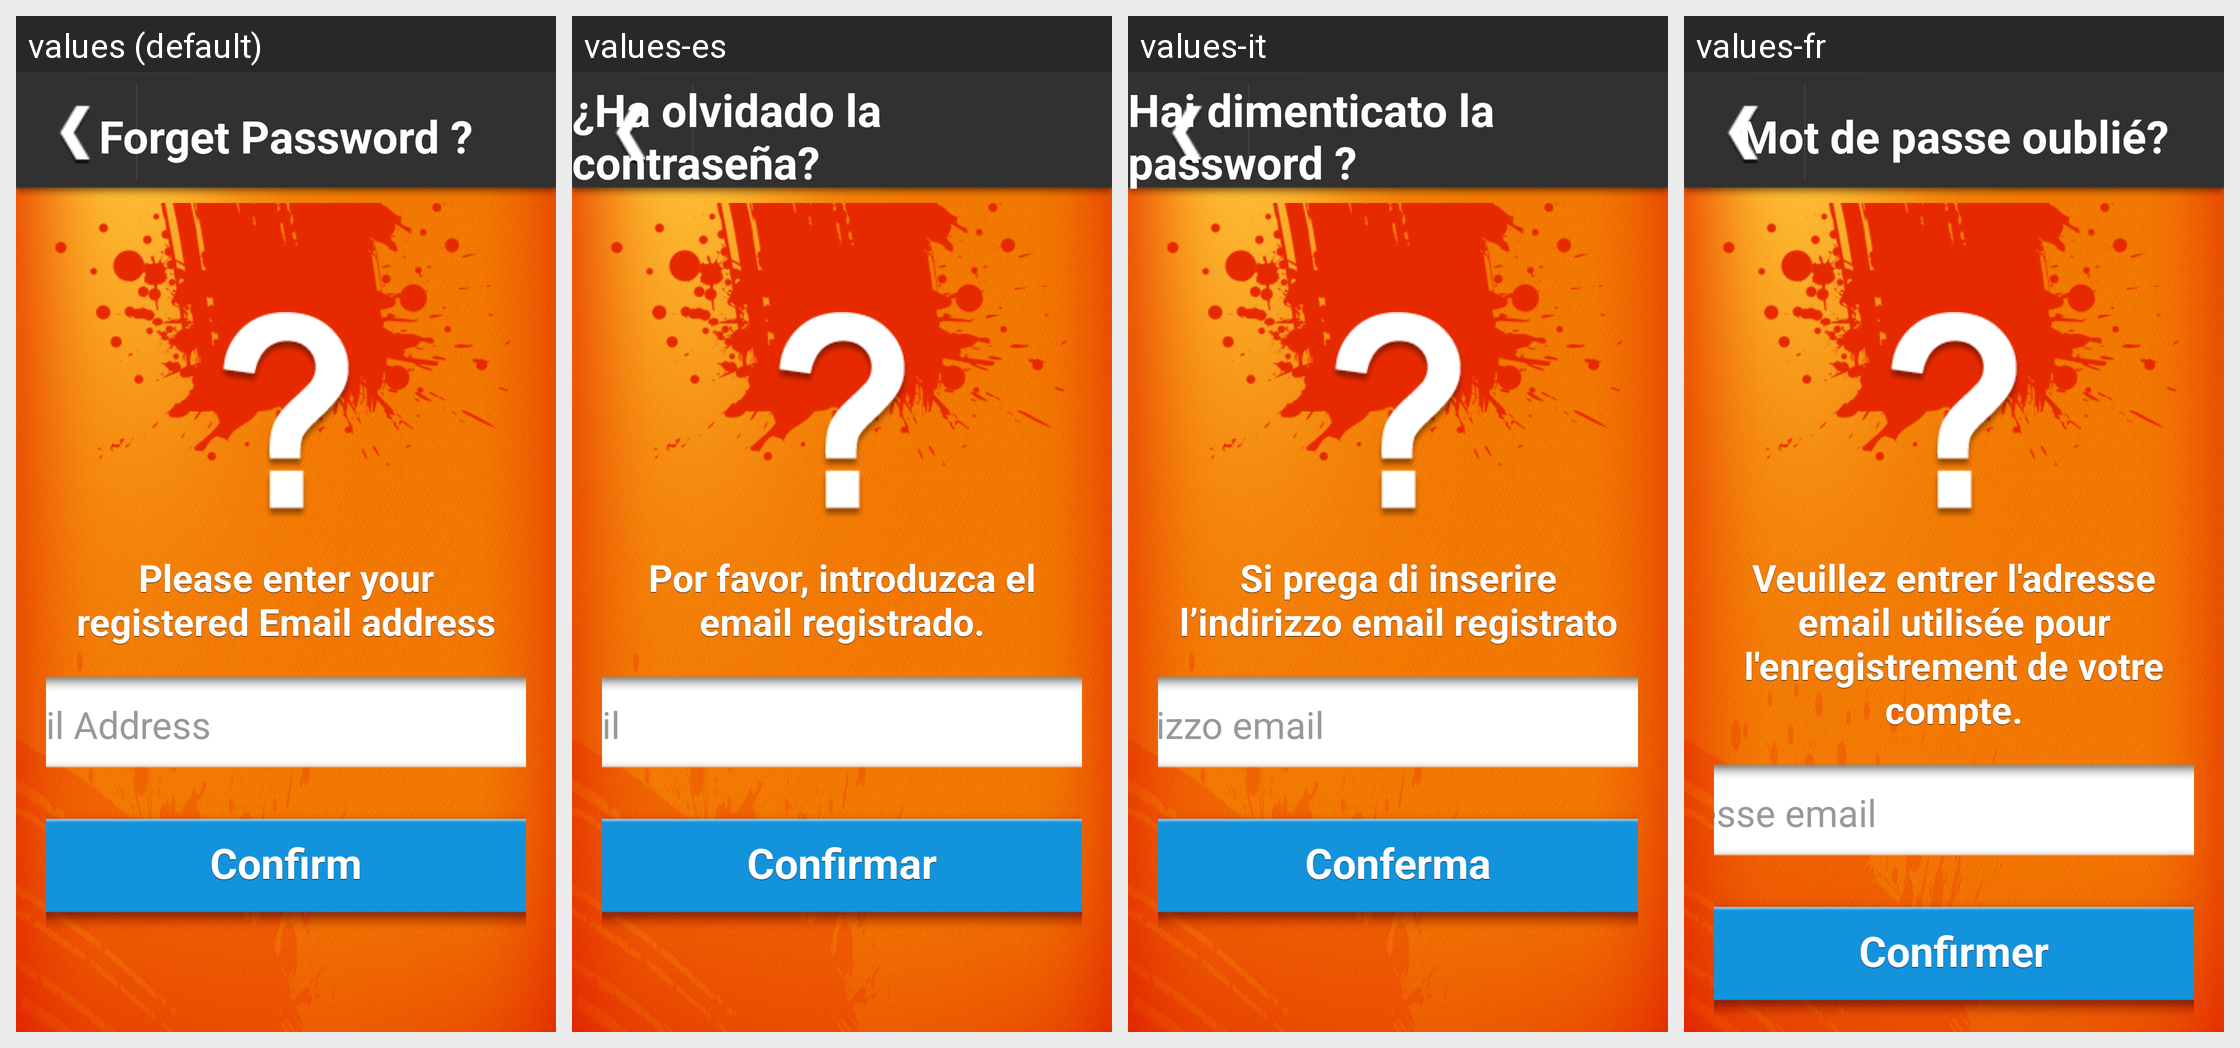

Locale-by-locale string values for the Android screen shown in this grid:
Android screen res/layout/layout_forget_password.xml rendered under 4 locales, left to right: values (default), values-es, values-it, values-fr. Device: Nexus 5 (rendered at 1080×1920; each locale shown at half size, 540×960, under a caption strip naming it); theme AppTheme.
Other locales in the repository, not shown: values-de, values-ja, values-ko, values-pt.
Strings drawn on this screen, with the default value and each locale's value (text and hints the layout hard-codes, and strings that could not be matched under every locale, appear in the picture but are not listed):

login_forget_password_label
  values: Forget Password ?
  values-es: ¿Ha olvidado la contraseña?
  values-it: Hai dimenticato la password ?
  values-fr: Mot de passe oublié?

login_forget_password_info
  values: Please enter your registered Email address
  values-es: Por favor, introduzca el email registrado.
  values-it: Si prega di inserire l’indirizzo email registrato
  values-fr: Veuillez entrer l'adresse email utilisée pour l'enregistrement de votre compte.

registration_create_account_email
  values: Email Address
  values-es: Email
  values-it: Indirizzo email
  values-fr: Adresse email

common_button_confirm
  values: Confirm
  values-es: Confirmar
  values-it: Conferma
  values-fr: Confirmer

login_forget_password_comfirm
  values: Confirm
  values-es: Confirmar
  values-it: Conferma
  values-fr: Confirmer
